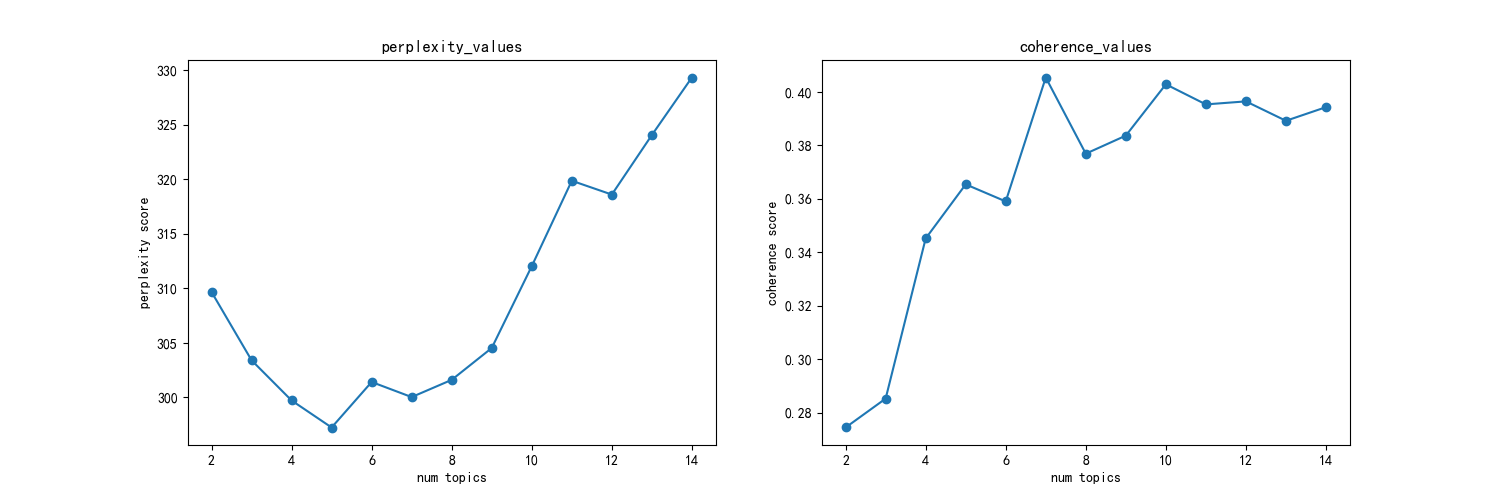

Data behind this chart, as committed beside it:
主题数, 困惑度, 一致性
2, 309.7, 0.2745
3, 303.4, 0.2853
4, 299.7, 0.3452
5, 297.2, 0.3654
6, 301.4, 0.359
7, 300, 0.4054
8, 301.6, 0.3769
9, 304.5, 0.3837
10, 312, 0.4029
11, 319.9, 0.3953
12, 318.6, 0.3965
13, 324.1, 0.3892
14, 329.3, 0.3943
